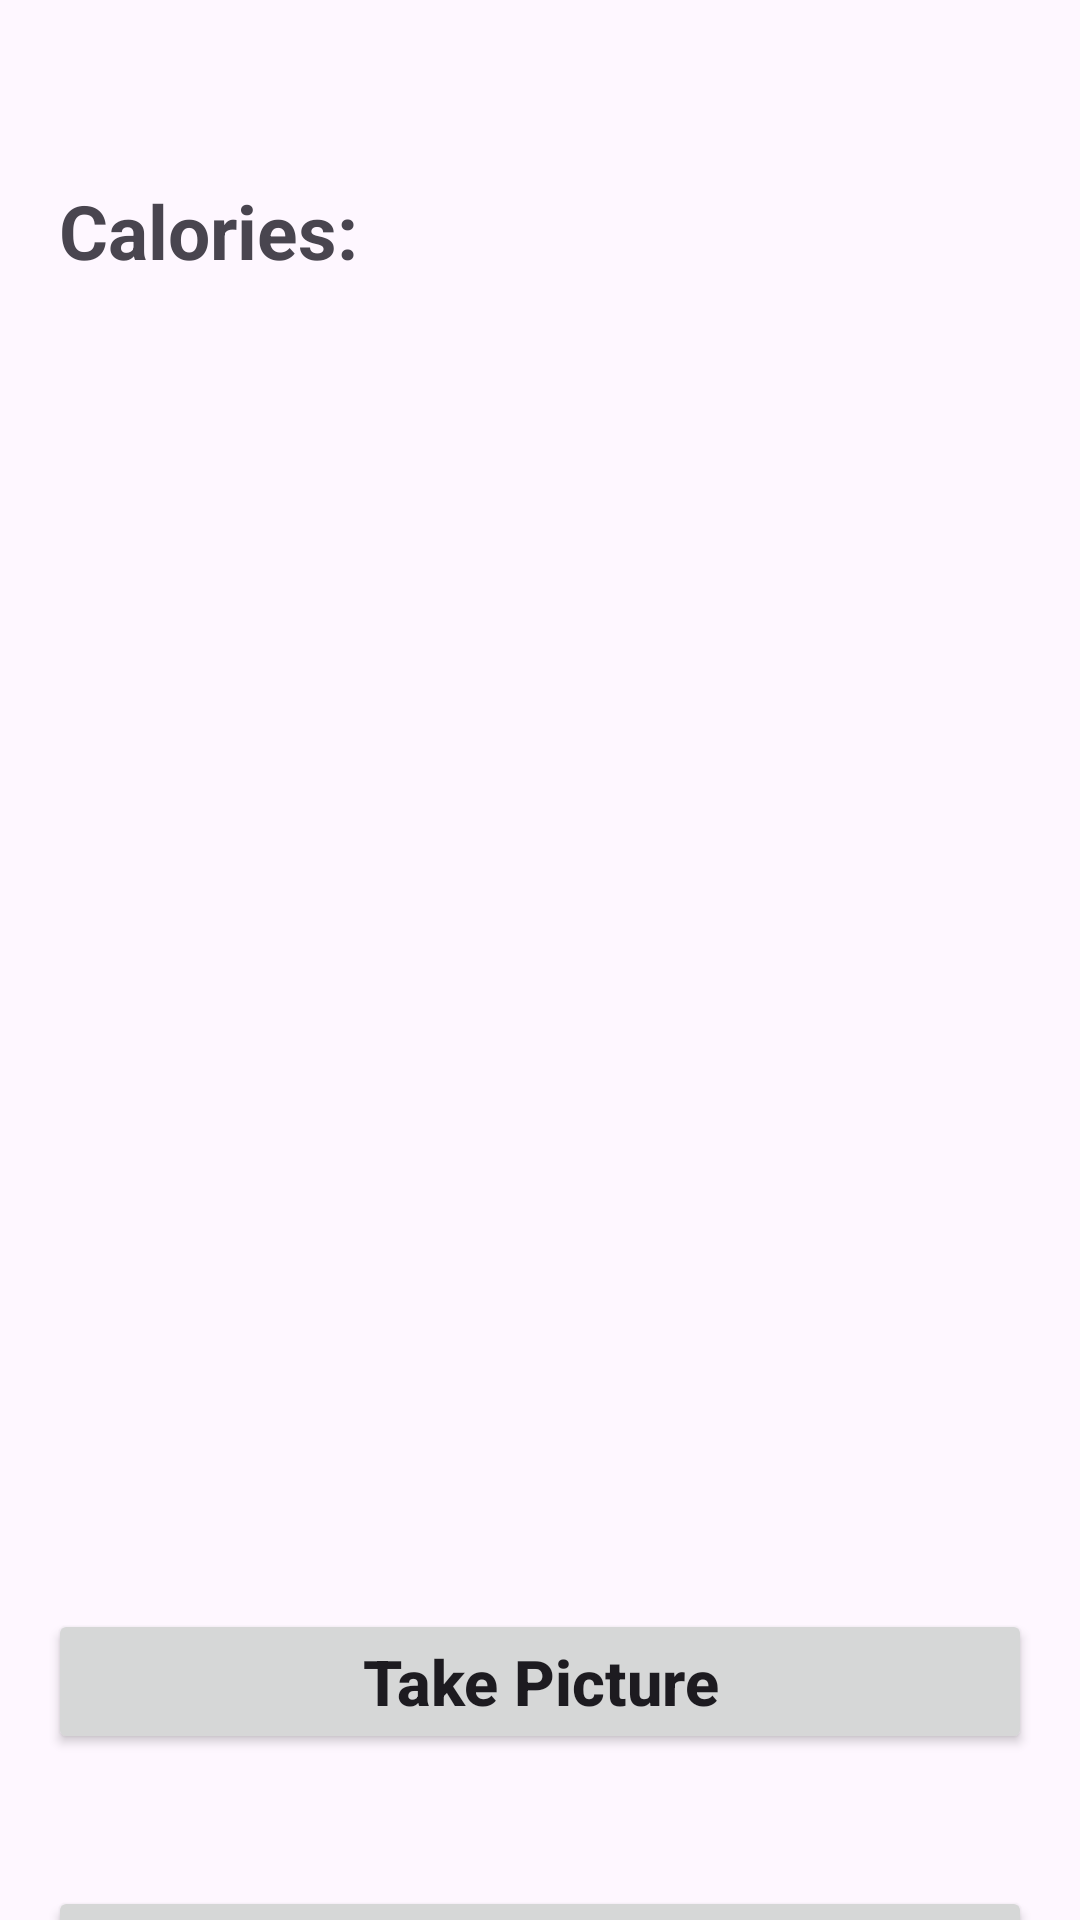

The Android layout XML behind this screen, and the referenced resources:
<!-- AndroidManifest.xml: application theme Theme.Vitrox2 -->
<!-- res/layout/activity_food_scanning_page.xml -->
<?xml version="1.0" encoding="utf-8"?>
<androidx.constraintlayout.widget.ConstraintLayout xmlns:android="http://schemas.android.com/apk/res/android"
    xmlns:app="http://schemas.android.com/apk/res-auto"
    xmlns:tools="http://schemas.android.com/tools"
    android:id="@+id/main"
    android:layout_width="match_parent"
    android:layout_height="match_parent"
    tools:context=".FoodScanningPage"
    android:paddingStart="16sp"
    android:paddingEnd="16sp">

    <androidx.constraintlayout.widget.ConstraintLayout
        android:layout_width="match_parent"
        android:layout_height="match_parent"
        tools:layout_editor_absoluteX="0dp"
        tools:layout_editor_absoluteY="-80dp">

        <ImageView
            android:id="@+id/backButton"
            android:layout_width="27dp"
            android:layout_height="34dp"
            app:srcCompat="@drawable/back"
            app:layout_constraintBottom_toBottomOf="parent"
            app:layout_constraintEnd_toEndOf="parent"
            app:layout_constraintHorizontal_bias="0.041"
            app:layout_constraintStart_toStartOf="parent"
            app:layout_constraintTop_toTopOf="parent"
            app:layout_constraintVertical_bias="0.022" />

        <Button
            android:id="@+id/button"
            android:layout_width="match_parent"
            android:layout_height="wrap_content"
            android:layout_above="@id/button2"
            android:layout_centerInParent="true"
            android:layout_marginTop="64dp"
            android:text="Take Picture"
            android:textAllCaps="false"
            android:textSize="21sp"
            android:textStyle="bold"
            app:layout_constraintEnd_toEndOf="@+id/imageView"
            app:layout_constraintStart_toStartOf="@+id/imageView"
            app:layout_constraintTop_toBottomOf="@+id/imageView" />

        <Button
            android:id="@+id/button2"
            android:layout_width="match_parent"
            android:layout_height="wrap_content"
            android:layout_alignParentBottom="true"
            android:layout_centerInParent="true"
            android:layout_marginTop="44dp"
            android:text="Launch Gallery"
            android:textAllCaps="false"
            android:textSize="21sp"
            android:textStyle="bold"
            app:layout_constraintEnd_toEndOf="@+id/imageView"
            app:layout_constraintStart_toStartOf="@+id/imageView"
            app:layout_constraintTop_toBottomOf="@+id/button" />

        <ImageView
            android:id="@+id/imageView"
            android:layout_width="370sp"
            android:layout_height="370sp"
            android:layout_centerHorizontal="true"
            app:layout_constraintBottom_toBottomOf="parent"
            app:layout_constraintEnd_toEndOf="parent"
            app:layout_constraintHorizontal_bias="0.39"
            app:layout_constraintStart_toStartOf="parent"
            app:layout_constraintTop_toTopOf="parent"
            app:layout_constraintVertical_bias="0.379" />

        <TextView
            android:id="@+id/classified"
            android:layout_width="wrap_content"
            android:layout_height="wrap_content"
            android:layout_below="@+id/imageView"
            android:layout_centerHorizontal="true"
            android:layout_marginStart="20dp"
            android:layout_marginTop="52dp"
            android:text="Calories:"
            android:textSize="25sp"
            android:textStyle="bold"
            app:layout_constraintBottom_toTopOf="@+id/imageView"
            app:layout_constraintEnd_toEndOf="parent"
            app:layout_constraintHorizontal_bias="0.0"
            app:layout_constraintStart_toStartOf="@+id/imageView"
            app:layout_constraintTop_toTopOf="parent"
            app:layout_constraintVertical_bias="0.482" />

        <TextView
            android:id="@+id/result"
            android:layout_width="wrap_content"
            android:layout_height="wrap_content"
            android:layout_below="@+id/classified"
            android:layout_centerHorizontal="true"
            android:layout_marginStart="44dp"
            android:text=""
            android:textColor="#C30000"
            android:textSize="25sp"
            android:textStyle="bold"
            app:layout_constraintBottom_toTopOf="@+id/imageView"
            app:layout_constraintEnd_toEndOf="parent"
            app:layout_constraintHorizontal_bias="0.0"
            app:layout_constraintStart_toEndOf="@+id/classified"
            app:layout_constraintTop_toTopOf="parent"
            app:layout_constraintVertical_bias="0.747" />

    </androidx.constraintlayout.widget.ConstraintLayout>
</androidx.constraintlayout.widget.ConstraintLayout>
<!-- resources referenced by this layout -->
<resources>
  <style name="Theme.Vitrox2" parent="Base.Theme.Vitrox2" />
  <style name="Base.Theme.Vitrox2" parent="Theme.Material3.DayNight.NoActionBar">
          
          
      </style>
</resources>
